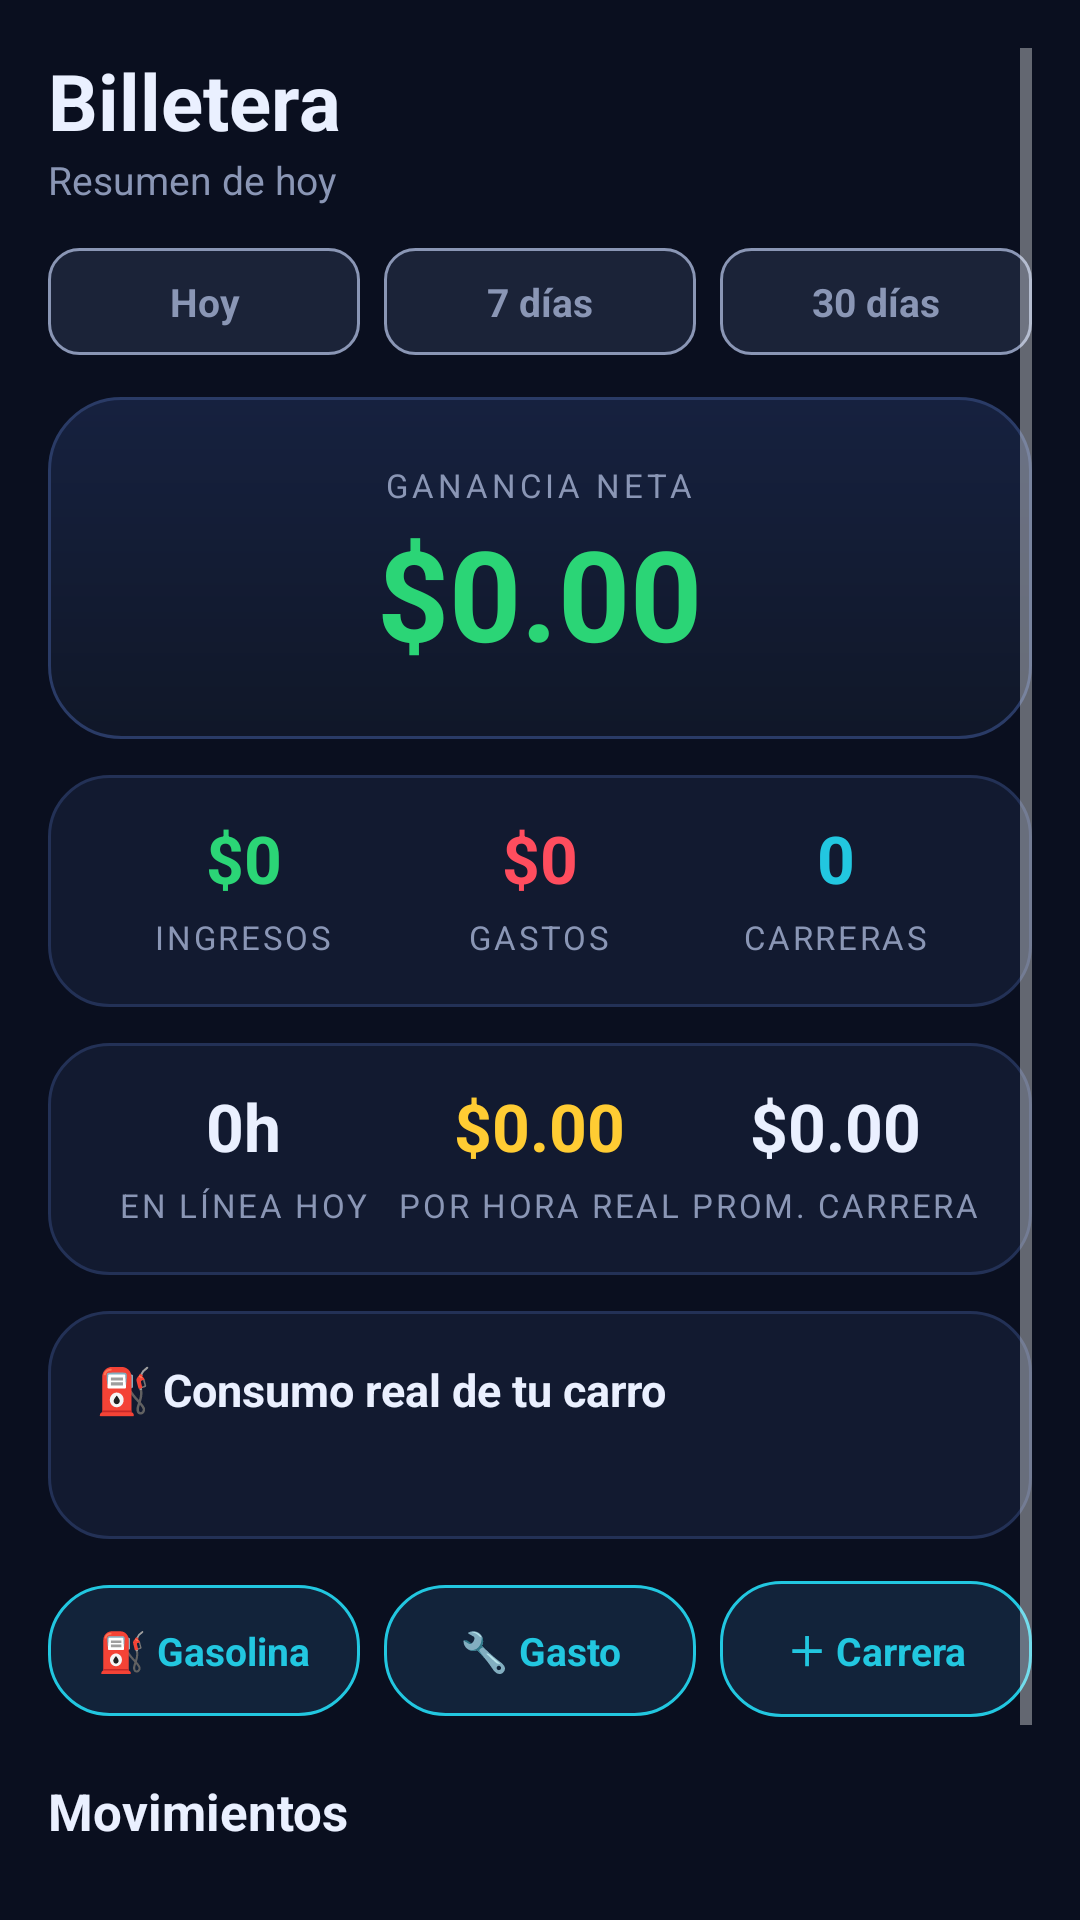

Write the Android layout XML for this screen, with the resource values it uses.
<!-- AndroidManifest.xml: application theme Theme.RutaPro -->
<!-- res/layout/activity_wallet.xml -->
<?xml version="1.0" encoding="utf-8"?>
<ScrollView xmlns:android="http://schemas.android.com/apk/res/android"
    android:layout_width="match_parent"
    android:layout_height="match_parent"
    android:background="@color/bg"
    android:padding="16dp"
    android:clipToPadding="false">

    <LinearLayout
        android:layout_width="match_parent"
        android:layout_height="wrap_content"
        android:orientation="vertical">

        <TextView
            android:layout_width="wrap_content"
            android:layout_height="wrap_content"
            android:text="Billetera"
            android:textColor="@color/textMain"
            android:textSize="26sp"
            android:textStyle="bold" />

        <TextView
            android:id="@+id/periodLabel"
            android:layout_width="wrap_content"
            android:layout_height="wrap_content"
            android:text="Resumen de hoy"
            android:textColor="@color/textMuted"
            android:textSize="13sp"
            android:paddingBottom="14dp" />

        
        <LinearLayout
            android:layout_width="match_parent"
            android:layout_height="wrap_content"
            android:orientation="horizontal">
            <TextView android:id="@+id/tabToday" style="@style/PeriodTab" android:text="Hoy" />
            <TextView android:id="@+id/tabWeek" style="@style/PeriodTab" android:text="7 días"
                android:layout_marginStart="8dp" />
            <TextView android:id="@+id/tabMonth" style="@style/PeriodTab" android:text="30 días"
                android:layout_marginStart="8dp" />
        </LinearLayout>

        
        <LinearLayout
            android:layout_width="match_parent"
            android:layout_height="wrap_content"
            android:orientation="vertical"
            android:gravity="center"
            android:background="@drawable/card_hero"
            android:padding="22dp"
            android:layout_marginTop="14dp">
            <TextView
                android:layout_width="wrap_content"
                android:layout_height="wrap_content"
                android:text="GANANCIA NETA"
                android:textColor="@color/textMuted"
                android:textSize="11sp"
                android:letterSpacing="0.12" />
            <TextView
                android:id="@+id/netAmount"
                android:layout_width="wrap_content"
                android:layout_height="wrap_content"
                android:text="$0.00"
                android:textColor="@color/green"
                android:textSize="42sp"
                android:textStyle="bold"
                android:includeFontPadding="false"
                android:paddingTop="6dp" />
        </LinearLayout>

        
        <LinearLayout
            android:layout_width="match_parent"
            android:layout_height="wrap_content"
            android:orientation="horizontal"
            android:background="@drawable/card_bg"
            android:padding="16dp"
            android:layout_marginTop="12dp">
            <LinearLayout style="@style/StatCol">
                <TextView android:id="@+id/incomeAmount" style="@style/StatNum"
                    android:textColor="@color/green" android:text="$0" android:textSize="22sp" />
                <TextView style="@style/StatLabel" android:text="INGRESOS" />
            </LinearLayout>
            <LinearLayout style="@style/StatCol">
                <TextView android:id="@+id/expenseAmount" style="@style/StatNum"
                    android:textColor="@color/red" android:text="$0" android:textSize="22sp" />
                <TextView style="@style/StatLabel" android:text="GASTOS" />
            </LinearLayout>
            <LinearLayout style="@style/StatCol">
                <TextView android:id="@+id/ridesCount" style="@style/StatNum"
                    android:textColor="@color/cyan" android:text="0" android:textSize="22sp" />
                <TextView style="@style/StatLabel" android:text="CARRERAS" />
            </LinearLayout>
        </LinearLayout>

        
        <LinearLayout
            android:layout_width="match_parent"
            android:layout_height="wrap_content"
            android:orientation="horizontal"
            android:background="@drawable/card_bg"
            android:padding="16dp"
            android:layout_marginTop="12dp">
            <LinearLayout style="@style/StatCol">
                <TextView android:id="@+id/hoursOnline" style="@style/StatNum"
                    android:textColor="@color/textMain" android:text="0h" android:textSize="22sp" />
                <TextView style="@style/StatLabel" android:text="EN LÍNEA HOY" />
            </LinearLayout>
            <LinearLayout style="@style/StatCol">
                <TextView android:id="@+id/realPerHour" style="@style/StatNum"
                    android:textColor="@color/yellow" android:text="$0.00" android:textSize="22sp" />
                <TextView style="@style/StatLabel" android:text="POR HORA REAL" />
            </LinearLayout>
            <LinearLayout style="@style/StatCol">
                <TextView android:id="@+id/avgRide" style="@style/StatNum"
                    android:textColor="@color/textMain" android:text="$0.00" android:textSize="22sp" />
                <TextView style="@style/StatLabel" android:text="PROM. CARRERA" />
            </LinearLayout>
        </LinearLayout>

        
        <LinearLayout
            android:id="@+id/fuelCard"
            android:layout_width="match_parent"
            android:layout_height="wrap_content"
            android:orientation="vertical"
            android:background="@drawable/card_bg"
            android:padding="16dp"
            android:layout_marginTop="12dp">
            <TextView
                android:layout_width="wrap_content"
                android:layout_height="wrap_content"
                android:text="⛽ Consumo real de tu carro"
                android:textColor="@color/textMain"
                android:textSize="15sp"
                android:textStyle="bold" />
            <TextView
                android:id="@+id/fuelEfficiency"
                android:layout_width="match_parent"
                android:layout_height="wrap_content"
                android:textColor="@color/textMuted"
                android:textSize="13sp"
                android:lineSpacingExtra="3dp"
                android:paddingTop="6dp" />
        </LinearLayout>

        
        <LinearLayout
            android:layout_width="match_parent"
            android:layout_height="wrap_content"
            android:orientation="horizontal"
            android:layout_marginTop="14dp">
            <TextView android:id="@+id/addFuel" style="@style/ActionBtn"
                android:text="⛽ Gasolina" />
            <TextView android:id="@+id/addExpense" style="@style/ActionBtn"
                android:text="🔧 Gasto" android:layout_marginStart="8dp" />
            <TextView android:id="@+id/addRide" style="@style/ActionBtn"
                android:text="＋ Carrera" android:layout_marginStart="8dp" />
        </LinearLayout>

        <TextView
            android:layout_width="wrap_content"
            android:layout_height="wrap_content"
            android:text="Movimientos"
            android:textColor="@color/textMain"
            android:textSize="17sp"
            android:textStyle="bold"
            android:paddingTop="20dp"
            android:paddingBottom="8dp" />

        <LinearLayout
            android:id="@+id/entryList"
            android:layout_width="match_parent"
            android:layout_height="wrap_content"
            android:orientation="vertical" />

        <TextView
            android:id="@+id/emptyLabel"
            android:layout_width="match_parent"
            android:layout_height="wrap_content"
            android:text="Aún no hay movimientos. Cuando aceptes una carrera en la burbuja, aparecerá aquí."
            android:textColor="@color/textMuted"
            android:textSize="13sp"
            android:paddingVertical="20dp"
            android:gravity="center" />

    </LinearLayout>
</ScrollView>
<!-- resources referenced by this layout -->
<resources>
  <color name="bg">#0A0F1F</color>
  <color name="cyan">#22C7E0</color>
  <color name="green">#2BD576</color>
  <color name="red">#FF4D5E</color>
  <color name="textMain">#EAF0FF</color>
  <color name="textMuted">#8A96B5</color>
  <color name="yellow">#FFCC33</color>
  <!-- drawable card_bg (drawable) -->
  <?xml version="1.0" encoding="utf-8"?>
  <shape xmlns:android="http://schemas.android.com/apk/res/android" android:shape="rectangle">
      <solid android:color="@color/card" />
      <corners android:radius="20dp" />
      <stroke android:width="1dp" android:color="@color/cardBorder" />
  </shape>
  <!-- drawable card_hero (drawable) -->
  <?xml version="1.0" encoding="utf-8"?>
  <shape xmlns:android="http://schemas.android.com/apk/res/android" android:shape="rectangle">
      <gradient
          android:startColor="#16213F"
          android:endColor="#101728"
          android:angle="270" />
      <corners android:radius="24dp" />
      <stroke android:width="1dp" android:color="#2A3B66" />
  </shape>
  <style name="ActionBtn">
          <item name="android:layout_width">0dp</item>
          <item name="android:layout_height">wrap_content</item>
          <item name="android:layout_weight">1</item>
          <item name="android:gravity">center</item>
          <item name="android:background">@drawable/pill_outline</item>
          <item name="android:textColor">@color/cyan</item>
          <item name="android:textSize">13sp</item>
          <item name="android:textStyle">bold</item>
          <item name="android:paddingVertical">13dp</item>
      </style>
  <style name="PeriodTab">
          <item name="android:layout_width">0dp</item>
          <item name="android:layout_height">wrap_content</item>
          <item name="android:layout_weight">1</item>
          <item name="android:gravity">center</item>
          <item name="android:background">@drawable/toggle_off</item>
          <item name="android:textColor">@color/textMuted</item>
          <item name="android:textSize">13sp</item>
          <item name="android:textStyle">bold</item>
          <item name="android:paddingVertical">9dp</item>
      </style>
  <style name="StatCol">
          <item name="android:layout_width">0dp</item>
          <item name="android:layout_height">wrap_content</item>
          <item name="android:layout_weight">1</item>
          <item name="android:orientation">vertical</item>
          <item name="android:gravity">center</item>
      </style>
  <style name="StatLabel">
          <item name="android:layout_width">wrap_content</item>
          <item name="android:layout_height">wrap_content</item>
          <item name="android:textColor">@color/textMuted</item>
          <item name="android:textSize">11sp</item>
          <item name="android:paddingTop">5dp</item>
          <item name="android:letterSpacing">0.08</item>
      </style>
  <style name="StatNum">
          <item name="android:layout_width">wrap_content</item>
          <item name="android:layout_height">wrap_content</item>
          <item name="android:textSize">30sp</item>
          <item name="android:textStyle">bold</item>
          <item name="android:includeFontPadding">false</item>
      </style>
  <color name="card">#121A30</color>
  <color name="cardBorder">#233156</color>
  <!-- drawable pill_outline (drawable) -->
  <?xml version="1.0" encoding="utf-8"?>
  <shape xmlns:android="http://schemas.android.com/apk/res/android" android:shape="rectangle">
      <solid android:color="#12233A" />
      <corners android:radius="20dp" />
      <stroke android:width="1dp" android:color="@color/cyan" />
  </shape>
  <!-- drawable toggle_off (drawable) -->
  <?xml version="1.0" encoding="utf-8"?>
  <shape xmlns:android="http://schemas.android.com/apk/res/android" android:shape="rectangle">
      <solid android:color="#1B2338" />
      <corners android:radius="10dp" />
      <stroke android:width="1dp" android:color="@color/textMuted" />
  </shape>
  <color name="cyanDark">#0E7C90</color>
  <color name="black">#000000</color>
  <color name="bgTop">#0A0F1F</color>
</resources>
